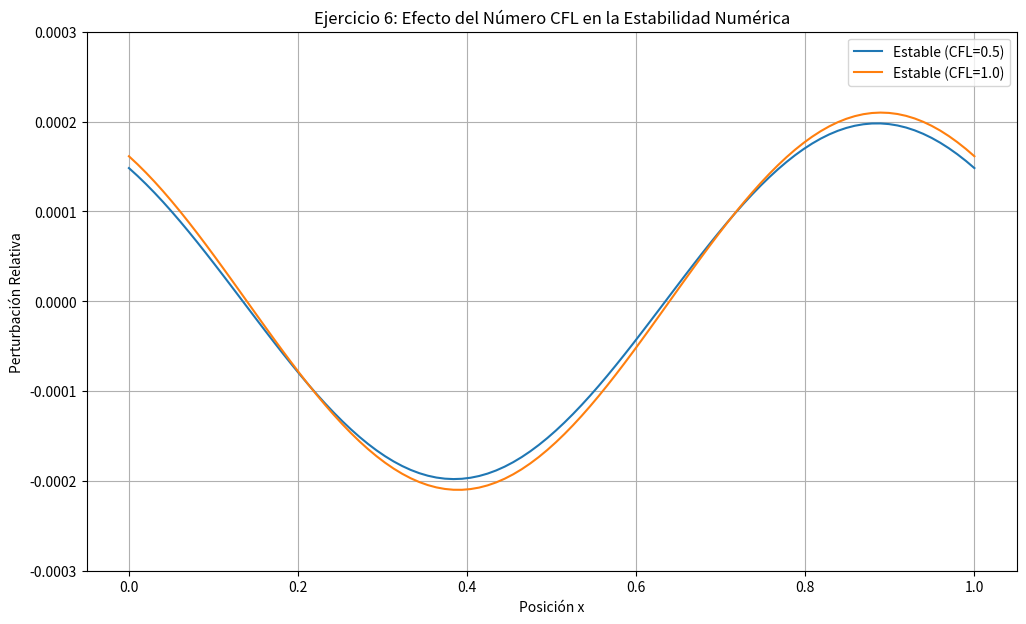

Recreate this plot in Python.
import numpy as np
import matplotlib.pyplot as plt
import warnings

#  Parámetros y Funciones Base 
gamma, rho0, p0 = 5/3, 1.0, 1.0
cs0 = np.sqrt(gamma * p0 / rho0)
A = 2.1e-4

x0, xf, N = 0.0, 1.0, 100
x = np.linspace(x0, xf, N)
dx = (xf - x0) / (N - 1)
w = np.cos(2 * np.pi * (x - x0) / (xf - x0) + 5 * np.pi / 8)

def fisicas_a_conservativas(rho, v, p):
    return np.array([rho, rho * v, p / (gamma - 1) + 0.5 * rho * v**2])

def conservativas_a_fisicas(U):
    rho, v = U[0], U[1] / U[0]
    return rho, v, (gamma - 1) * (U[2] - 0.5 * rho * v**2)

def calcular_flujos(U):
    rho, v, p = conservativas_a_fisicas(U)
    return np.array([rho * v, rho * v**2 + p, (U[2] + p) * v])

# Ejercicio 6: Estabilidad Numérica (CFL)
cfl_test_values = [0.5, 0.9, 1.0, 1.05]
t_final_ej6 = 0.15

plt.figure(figsize=(12, 7))
print("Probando estabilidad para distintos valores CFL...")

for cfl_actual in cfl_test_values:
    U_ej6 = fisicas_a_conservativas(rho0 + A*rho0*w, A*cs0*w, p0 + A*gamma*p0*w)
    t, estable = 0.0, True
    
    with warnings.catch_warnings():
        warnings.simplefilter("ignore")
        while t < t_final_ej6:
            rho_act, v_act, p_act = conservativas_a_fisicas(U_ej6)
            dt = cfl_actual * dx / np.max(np.abs(v_act) + np.sqrt(np.abs(gamma * p_act / rho_act)))
            
            F_ej6 = calcular_flujos(U_ej6)
            U_next = np.zeros_like(U_ej6)
            U_next[:, 1:-1] = 0.5*(U_ej6[:, 2:] + U_ej6[:, :-2]) - (dt/(2*dx))*(F_ej6[:, 2:] - F_ej6[:, :-2])
            U_next[:, 0] = 0.5*(U_ej6[:, 1] + U_ej6[:, -2]) - (dt/(2*dx))*(F_ej6[:, 1] - F_ej6[:, -2])
            U_next[:, -1] = U_next[:, 0]
            U_ej6 = U_next.copy()
            t += dt
            
            if np.any(np.isnan(U_ej6)) or np.max(np.abs(U_ej6[0])) > 10 * rho0:
                estable = False; break
                
    if estable:
        print(f"CFL = {cfl_actual:.2f} -> ESTABLE")
        if cfl_actual in [0.5, 1.0]: 
            plt.plot(x, (U_ej6[0] - rho0)/rho0, label=f'Estable (CFL={cfl_actual})')
    else:
        print(f"CFL = {cfl_actual:.2f} -> INESTABLE (Colapso numérico)")
        plt.plot(x, (U_ej6[0] - rho0)/rho0, '--', label=f'Inestable (CFL={cfl_actual})')

plt.title('Ejercicio 6: Efecto del Número CFL en la Estabilidad Numérica')
plt.xlabel('Posición x')
plt.ylabel('Perturbación Relativa')
plt.ylim([-3e-4, 3e-4]) 
plt.legend(); plt.grid(True)
plt.show()
